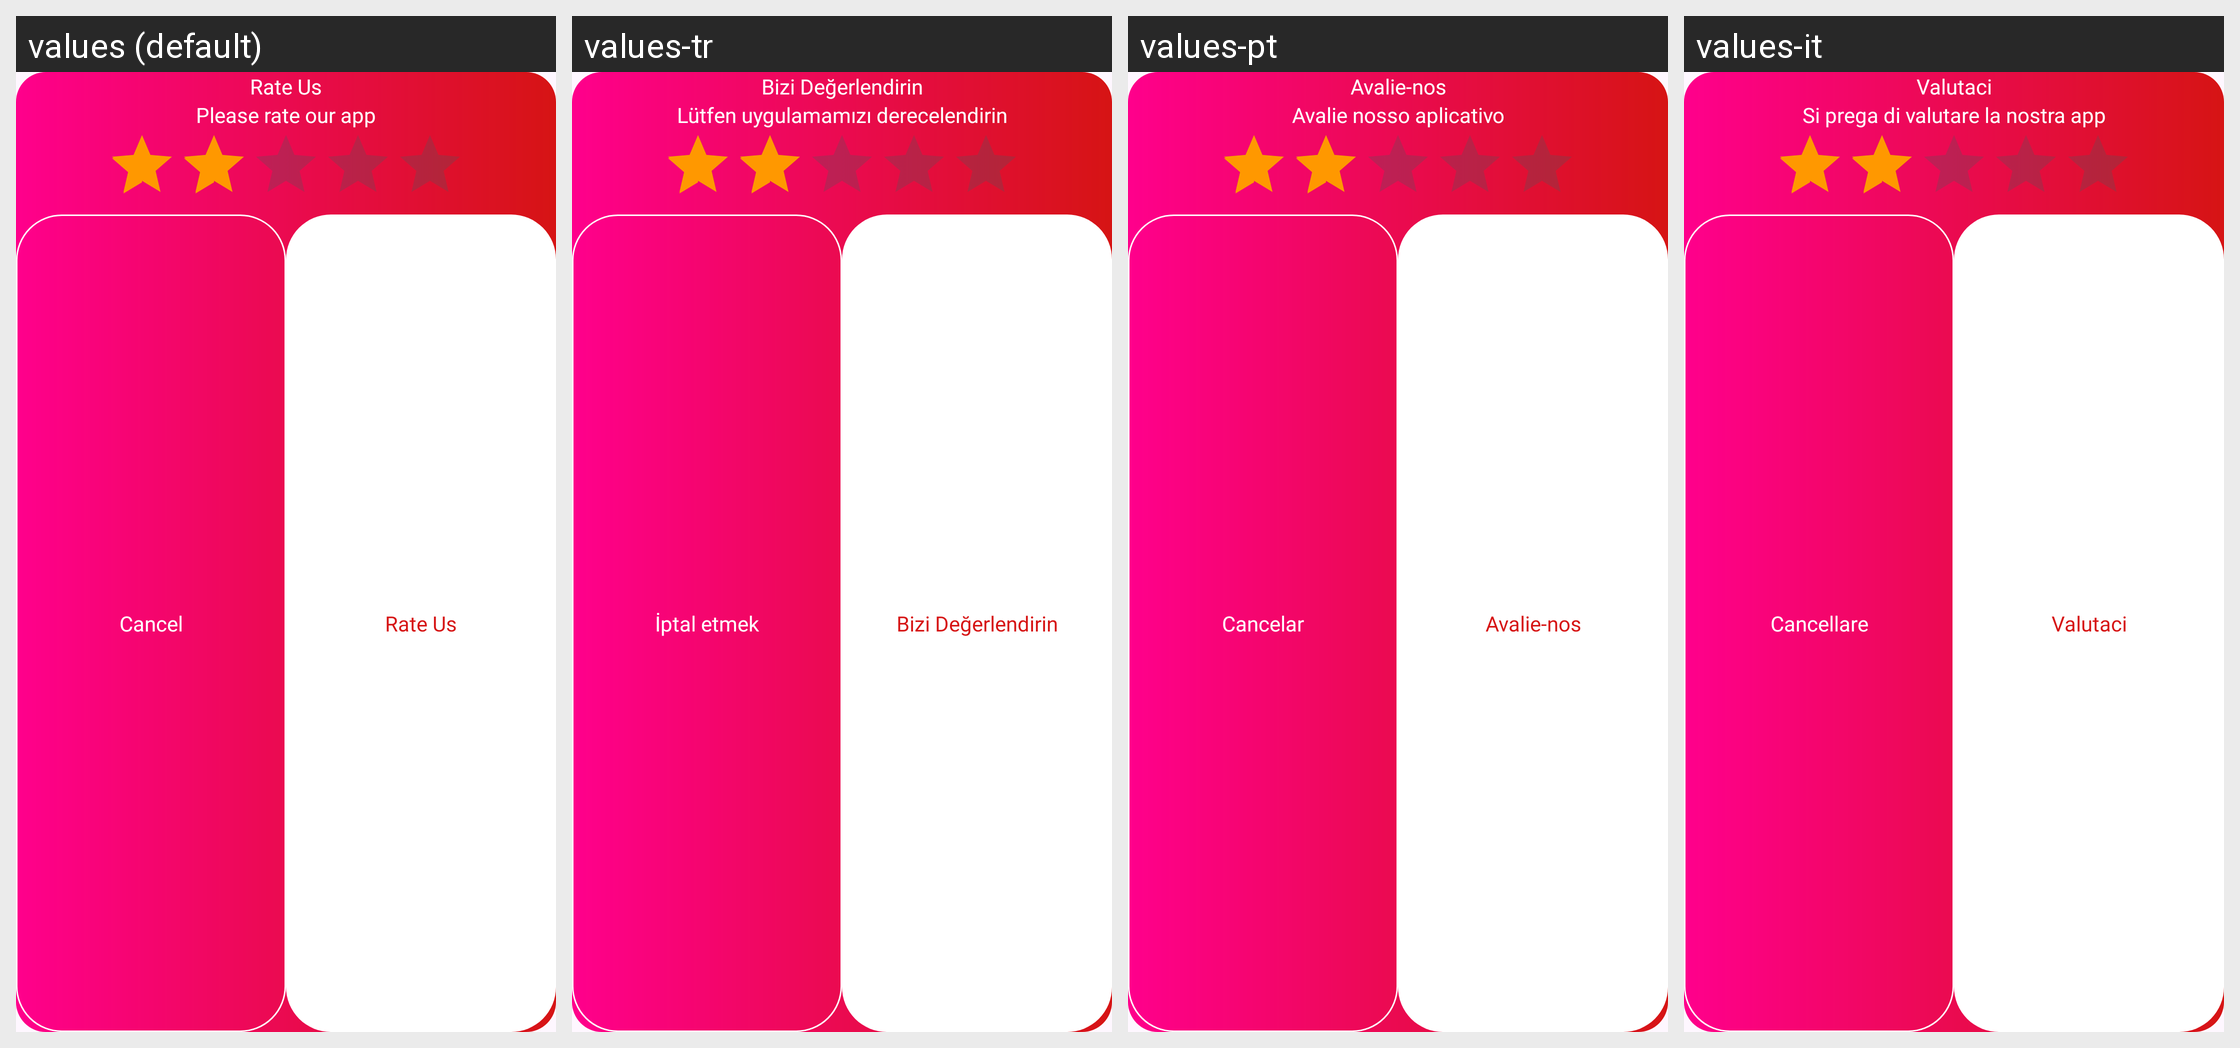

For this localized Android screen grid, give each drawn string resource with its value in every locale shown.
Android screen res/layout/dialog_rate_us.xml rendered under 4 locales, left to right: values (default), values-tr, values-pt, values-it. Device: Nexus 5 (rendered at 1080×1920; each locale shown at half size, 540×960, under a caption strip naming it); theme Theme._4KVideoDownloaderPlayer.
Other locales in the repository, not shown: values-ar, values-de, values-es, values-fr, values-hi, values-in, values-ko, values-ms, values-ru, values-th, values-vi, values-zh.
Strings drawn on this screen, with the default value and each locale's value (text and hints the layout hard-codes, and strings that could not be matched under every locale, appear in the picture but are not listed):

rate_us
  values: Rate Us
  values-tr: Bizi Değerlendirin
  values-pt: Avalie-nos
  values-it: Valutaci

please_rate_our_app
  values: Please rate our app
  values-tr: Lütfen uygulamamızı derecelendirin
  values-pt: Avalie nosso aplicativo
  values-it: Si prega di valutare la nostra app

cancel
  values: Cancel
  values-tr: İptal etmek
  values-pt: Cancelar
  values-it: Cancellare
